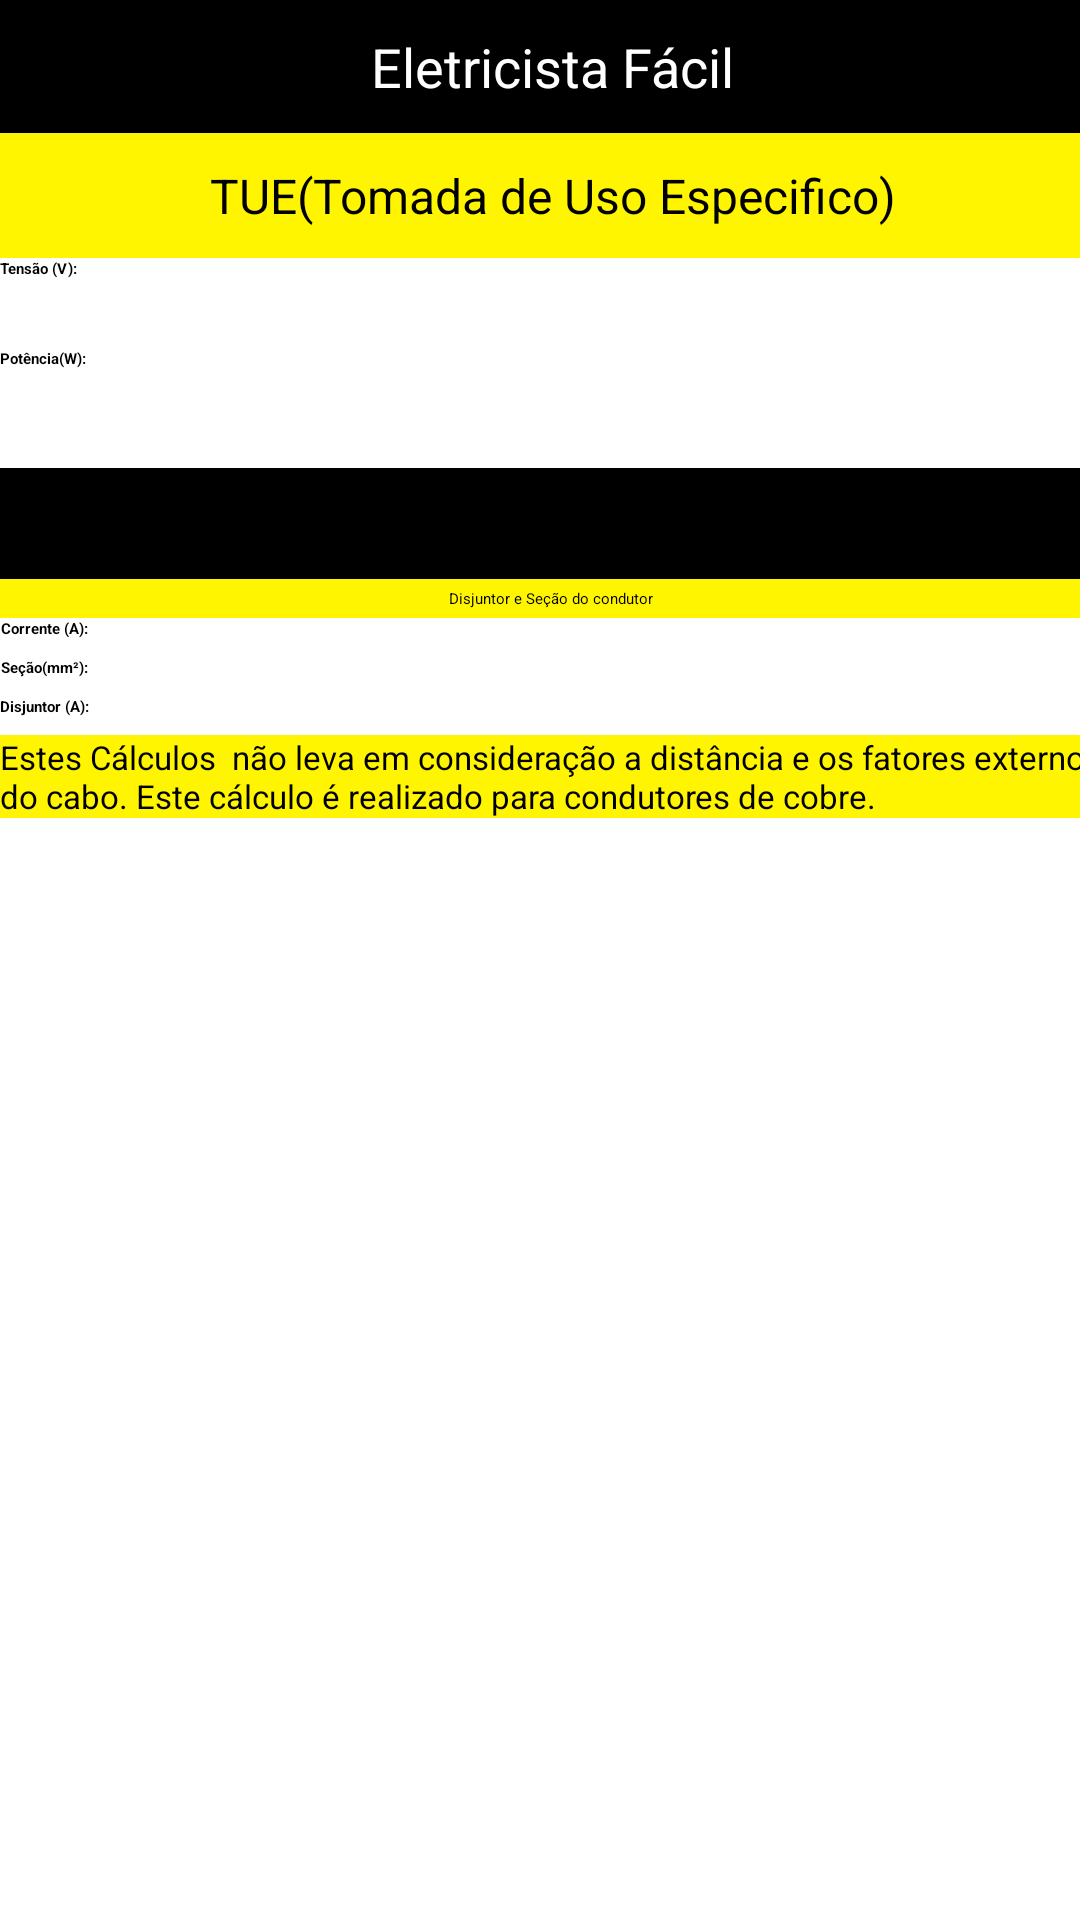

Android layout source for this screen:
<!-- AndroidManifest.xml: application theme AppTheme -->
<!-- res/layout/activity_tue.xml -->
<?xml version="1.0" encoding="utf-8"?>
<android.support.design.widget.CoordinatorLayout xmlns:android="http://schemas.android.com/apk/res/android" xmlns:app="http://schemas.android.com/apk/res-auto" xmlns:aapt="http://schemas.android.com/aapt" android:layout_width="match_parent" android:layout_height="match_parent">
    <TableLayout android:layout_width="368dp" android:layout_height="498dp">
        <LinearLayout android:orientation="horizontal" android:background="#000000" android:padding="10dp" android:visibility="visible" android:layout_width="match_parent" android:layout_height="wrap_content">
            <TextView android:textSize="18sp" android:textColor="#ffffff" android:gravity="center_horizontal" android:id="@+id/texto1" android:layout_width="match_parent" android:layout_height="wrap_content" android:text="Eletricista Fácil" android:layout_alignParentBottom="true"/>
        </LinearLayout>
        <LinearLayout android:orientation="horizontal" android:background="#fff500" android:padding="10dp" android:visibility="visible" android:layout_width="match_parent" android:layout_height="wrap_content">
            <TextView android:textSize="16sp" android:gravity="center_horizontal" android:layout_width="match_parent" android:layout_height="wrap_content" android:text="TUE(Tomada de Uso Especifico)" android:layout_alignParentBottom="true"/>
        </LinearLayout>
        <TableRow android:gravity="center_horizontal" android:orientation="horizontal" android:layout_width="match_parent" android:layout_height="match_parent"> android:layout_marginTop=&quot;100dp&quot;&gt;\10
            <TextView android:textStyle="bold" android:id="@+id/txt_tensãotue" android:layout_width="wrap_content" android:layout_height="wrap_content" android:text="Tensão (V):" android:layout_weight="0.3"/>
            <Spinner android:id="@+id/spintensaotue" android:layout_width="280dp" android:layout_height="30dp"/>
        </TableRow>
        <TableRow android:gravity="center_horizontal" android:orientation="horizontal" android:layout_width="match_parent" android:layout_height="match_parent"> android:layout_marginTop=&quot;100dp&quot;&gt;\10
            <TextView android:textStyle="bold" android:id="@+id/txt_potencia" android:layout_width="wrap_content" android:layout_height="wrap_content" android:text="Potência(W):" android:layout_weight="0.3"/>
            <EditText android:id="@+id/edt_potenciatue" android:layout_width="50dp" android:layout_height="40dp" android:ems="10" android:layout_weight="0.52" android:inputType="numberDecimal"/>
        </TableRow>
        <LinearLayout android:orientation="horizontal" android:id="@+id/cabecalho" android:background="#000000" android:padding="15dp" android:layout_width="match_parent" android:layout_height="wrap_content">
            <Button android:gravity="center_horizontal" android:id="@+id/btn_caldimtue" android:layout_width="match_parent" android:layout_height="wrap_content" android:text="Calcular" android:layout_alignParentBottom="true"/>
        </LinearLayout>
        <LinearLayout android:orientation="horizontal" android:background="#fff500" android:padding="3dp" android:visibility="visible" android:layout_width="match_parent" android:layout_height="wrap_content">
            <TextView android:gravity="center_horizontal" android:layout_width="match_parent" android:layout_height="wrap_content" android:text="Disjuntor e Seção do condutor " android:layout_alignParentBottom="true"/>
        </LinearLayout>
        <TableRow>
            <TextView android:textStyle="bold" android:gravity="center_horizontal" android:layout_width="match_parent" android:layout_height="wrap_content" android:text="Corrente (A):" android:layout_alignParentBottom="true"/>
            <LinearLayout android:orientation="horizontal" android:padding="3dp" android:visibility="visible" android:layout_width="match_parent" android:layout_height="wrap_content">
                <TextView android:gravity="center_horizontal" android:id="@+id/txt_correntetue" android:layout_width="match_parent" android:layout_height="wrap_content" android:layout_alignParentBottom="true"/>
            </LinearLayout>
        </TableRow>
        <TableRow>
            <TextView android:textStyle="bold" android:gravity="center_horizontal" android:id="@+id/txt_fio" android:layout_width="match_parent" android:layout_height="wrap_content" android:text="Seção(mm²):" android:layout_alignParentBottom="true"/>
            <LinearLayout android:orientation="horizontal" android:padding="3dp" android:visibility="visible" android:layout_width="match_parent" android:layout_height="wrap_content">
                <TextView android:gravity="center_horizontal" android:id="@+id/txt_fiotue" android:layout_width="match_parent" android:layout_height="wrap_content" android:layout_alignParentBottom="true"/>
            </LinearLayout>
        </TableRow>
        <TableRow>
            <TextView android:textStyle="bold" android:gravity="center_horizontal" android:id="@+id/txt_disjuntor" android:layout_width="match_parent" android:layout_height="wrap_content" android:text="Disjuntor (A):" android:layout_alignParentBottom="true"/>
            <LinearLayout android:orientation="horizontal" android:padding="3dp" android:visibility="visible" android:layout_width="match_parent" android:layout_height="wrap_content">
                <TextView android:gravity="center_horizontal" android:id="@+id/txt_disjuntortue" android:layout_width="40dp" android:layout_height="wrap_content" android:layout_alignParentBottom="true"/>
                <TextView android:gravity="center_horizontal" android:id="@+id/txt_tdisj" android:layout_width="match_parent" android:layout_height="wrap_content" android:layout_alignParentBottom="true"/>
            </LinearLayout>
        </TableRow>
        <LinearLayout android:orientation="horizontal" android:background="#fff500" android:padding="0dp" android:visibility="visible" android:layout_width="wrap_content" android:layout_height="wrap_content">
            <TableRow android:gravity="center_horizontal" android:layout_width="match_parent" android:layout_height="wrap_content">
                <TextView android:textSize="11sp" android:layout_width="match_parent" android:layout_height="wrap_content" android:text="Estes Cálculos  não leva em consideração a distância e os fatores externos do cabo. Este cálculo é realizado para condutores de cobre." android:layout_alignParentBottom="true"/>
            </TableRow>
        </LinearLayout>
    </TableLayout>
</android.support.design.widget.CoordinatorLayout>
<!-- resources referenced by this layout -->
<resources>
  <style name="AppTheme">
          <item name="colorPrimary">@color/colorPrimary</item>
          <item name="colorPrimaryDark">@color/colorPrimaryDark</item>
          <item name="colorAccent">@color/colorAccent</item>
      </style>
  <color name="colorPrimary">#000000</color>
  <color name="colorPrimaryDark">#6c6767</color>
  <color name="colorAccent">#000000</color>
</resources>
